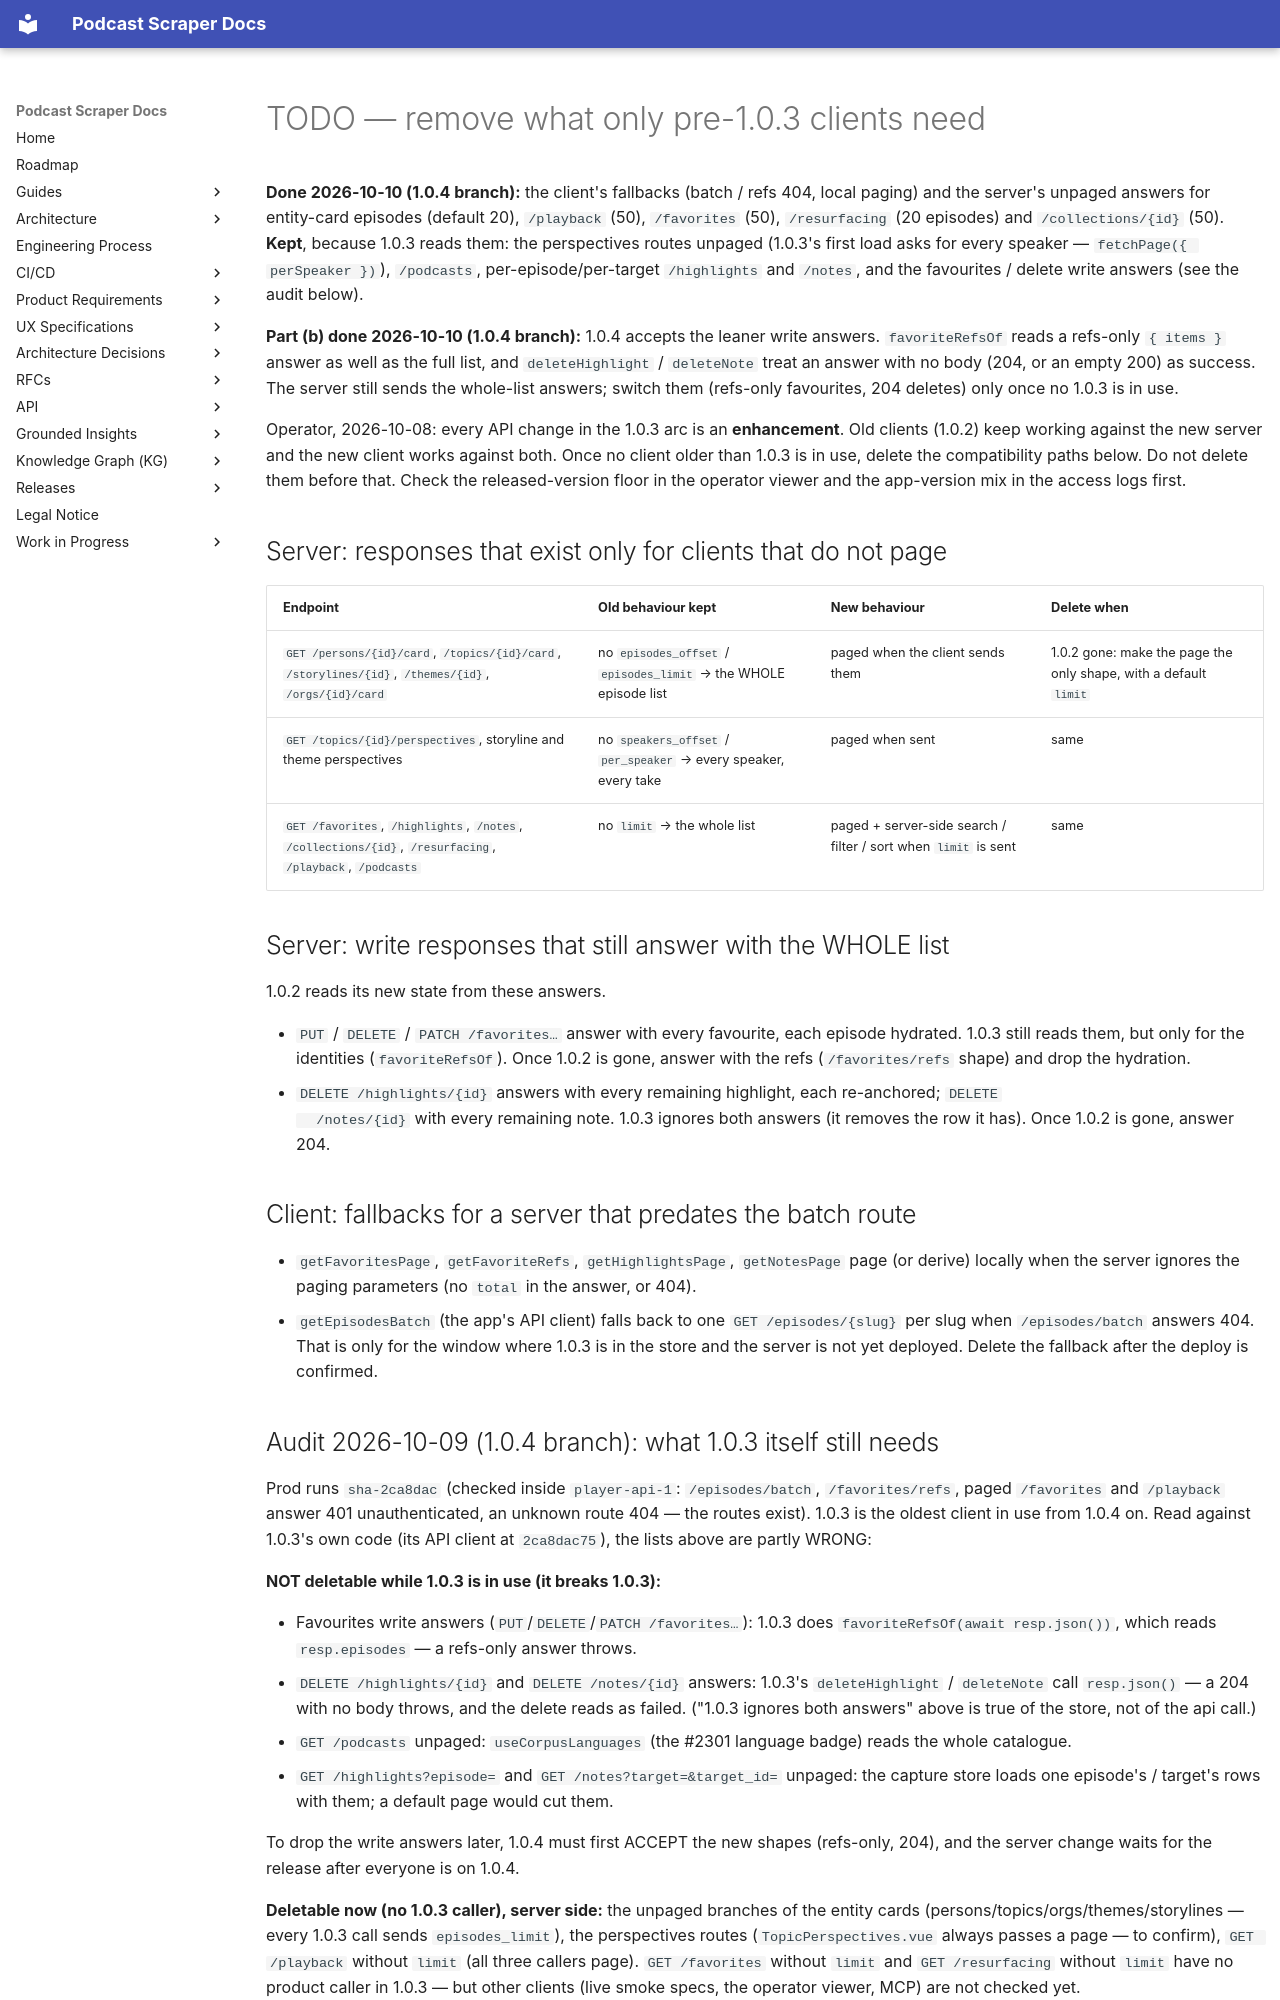

repository: chipi/podcast_scraper · page: wip/TODO-remove-pre-1.0.3-compat/index.html · generator: mkdocs

# TODO — remove what only pre-1.0.3 clients need

**Done 2026-10-10 (1.0.4 branch):** the client's fallbacks (batch / refs 404, local paging) and the
server's unpaged answers for entity-card episodes (default 20), `/playback` (50), `/favorites` (50),
`/resurfacing` (20 episodes) and `/collections/{id}` (50). **Kept**, because 1.0.3 reads them: the
perspectives routes unpaged (1.0.3's first load asks for every speaker — `fetchPage({ perSpeaker })`),
`/podcasts`, per-episode/per-target `/highlights` and `/notes`, and the favourites / delete write
answers (see the audit below).

**Part (b) done 2026-10-10 (1.0.4 branch):** 1.0.4 accepts the leaner write answers.
`favoriteRefsOf` reads a refs-only `{ items }` answer as well as the full list, and
`deleteHighlight` / `deleteNote` treat an answer with no body (204, or an empty 200) as success. The server still sends the whole-list
answers; switch them (refs-only favourites, 204 deletes) only once no 1.0.3 is in use.

Operator, 2026-10-08: every API change in the 1.0.3 arc is an **enhancement**. Old clients (1.0.2)
keep working against the new server and the new client works against both. Once no client older
than 1.0.3 is in use, delete the compatibility paths below. Do not delete them before that. Check
the released-version floor in the operator viewer and the app-version mix in the access logs first.

## Server: responses that exist only for clients that do not page

| Endpoint | Old behaviour kept | New behaviour | Delete when |
| --- | --- | --- | --- |
| `GET /persons/{id}/card`, `/topics/{id}/card`, `/storylines/{id}`, `/themes/{id}`, `/orgs/{id}/card` | no `episodes_offset` / `episodes_limit` → the WHOLE episode list | paged when the client sends them | 1.0.2 gone: make the page the only shape, with a default `limit` |
| `GET /topics/{id}/perspectives`, storyline and theme perspectives | no `speakers_offset` / `per_speaker` → every speaker, every take | paged when sent | same |
| `GET /favorites`, `/highlights`, `/notes`, `/collections/{id}`, `/resurfacing`, `/playback`, `/podcasts` | no `limit` → the whole list | paged + server-side search / filter / sort when `limit` is sent | same |

## Server: write responses that still answer with the WHOLE list

1.0.2 reads its new state from these answers.

- `PUT` / `DELETE` / `PATCH /favorites…` answer with every favourite, each episode hydrated.
  1.0.3 still reads them, but only for the identities (`favoriteRefsOf`). Once 1.0.2 is gone,
  answer with the refs (`/favorites/refs` shape) and drop the hydration.
- `DELETE /highlights/{id}` answers with every remaining highlight, each re-anchored; `DELETE
  /notes/{id}` with every remaining note. 1.0.3 ignores both answers (it removes the row it has).
  Once 1.0.2 is gone, answer 204.

## Client: fallbacks for a server that predates the batch route

- `getFavoritesPage`, `getFavoriteRefs`, `getHighlightsPage`, `getNotesPage` page (or derive)
  locally when the server ignores the paging parameters (no `total` in the answer, or 404).
- `getEpisodesBatch` (the app's API client) falls back to one
  `GET /episodes/{slug}` per slug when `/episodes/batch` answers 404. That is only for the window
  where 1.0.3 is in the store and the server is not yet deployed. Delete the fallback after the
  deploy is confirmed.
